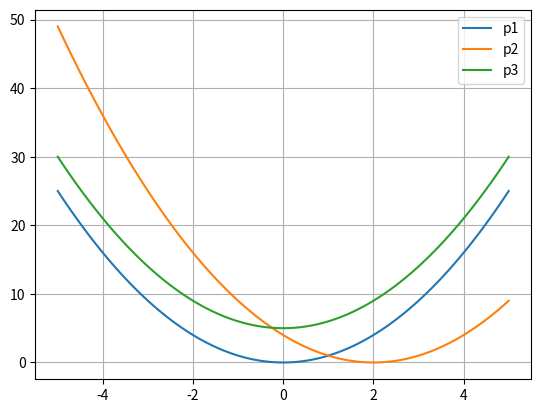

This chart was generated by the following Python code:
import numpy as np
from numpy.polynomial.polynomial import polyval
from numpy.linalg import matrix_power
from numpy.linalg import matrix_rank
from scipy.linalg import lu
from scipy.linalg import pascal
import sympy
import matplotlib.pyplot as plt

#
# Display Numpy Poly1d's
#

def plot_polys(polys,names=None, a=-10, b=10, steps=100):

    x = np.linspace(a,b,steps)

    if names == None:
        for p in polys:
            y = p(x)
            plt.plot(x,y)
    
    else:
        for p,n in zip(polys,names):
            y = p(x)
            plt.plot(x,y,label=n)
    plt.grid()
    plt.legend()
    plt.show()
        
#
# define a translation matrix Lh of size nxn - horizontal translation
#

def poly_translation_matrix(n, delta_x, kind='lower'):

    # pascal matrix
    P = pascal(n, kind='lower')

    # exponent matrix
    L = np.tril(np.ones(shape=(n,n)))
    R = np.tril(matrix_power(L, 2)-1)

    # D matrix, delta_x's raised to corresponding powers
    D = np.tril(np.power(-delta_x,R)) 

    # Create S poly shift matrix with offset delta_x
    Ld = (D * P) 

    if kind == 'lower':
        return Ld

    # return upper triangular
    Ud = Ld.T
    return Ud

#
# define a translation matrix of size nxn - vertical translation
#

def poly_vertical_translation(poly, delta_y):
    poly += delta_y
    return poly 

def poly_horizontal_translation(p, delta_x):
    # r(x) = p(x + delta_x)
    Uh = poly_translation_matrix(len(p)+1, delta_x, kind='upper')
    coefs = Uh @ p.c[::-1]
    q = np.poly1d( coefs[::-1] )
    return q

def translate_polynomial(p, delta_x=0, delta_y=0):
    r = p
    
    if delta_x != 0:
        # r(x) = p(x + delta_x)
        r = poly_horizontal_translation(r, delta_x)
        
    if delta_y != 0:
        # r(x) = p(x) + delta_y
        r = poly_vertical_translation(r, delta_y)
        

    return r


p1 = np.poly1d( np.array([1,0,0]))
p2 = translate_polynomial(p1, delta_x=2)
p3 = translate_polynomial(p1, delta_y=5)
plot_polys([p1, p2,p3], names=['p1', 'p2', 'p3'], a=-5, b=5)
